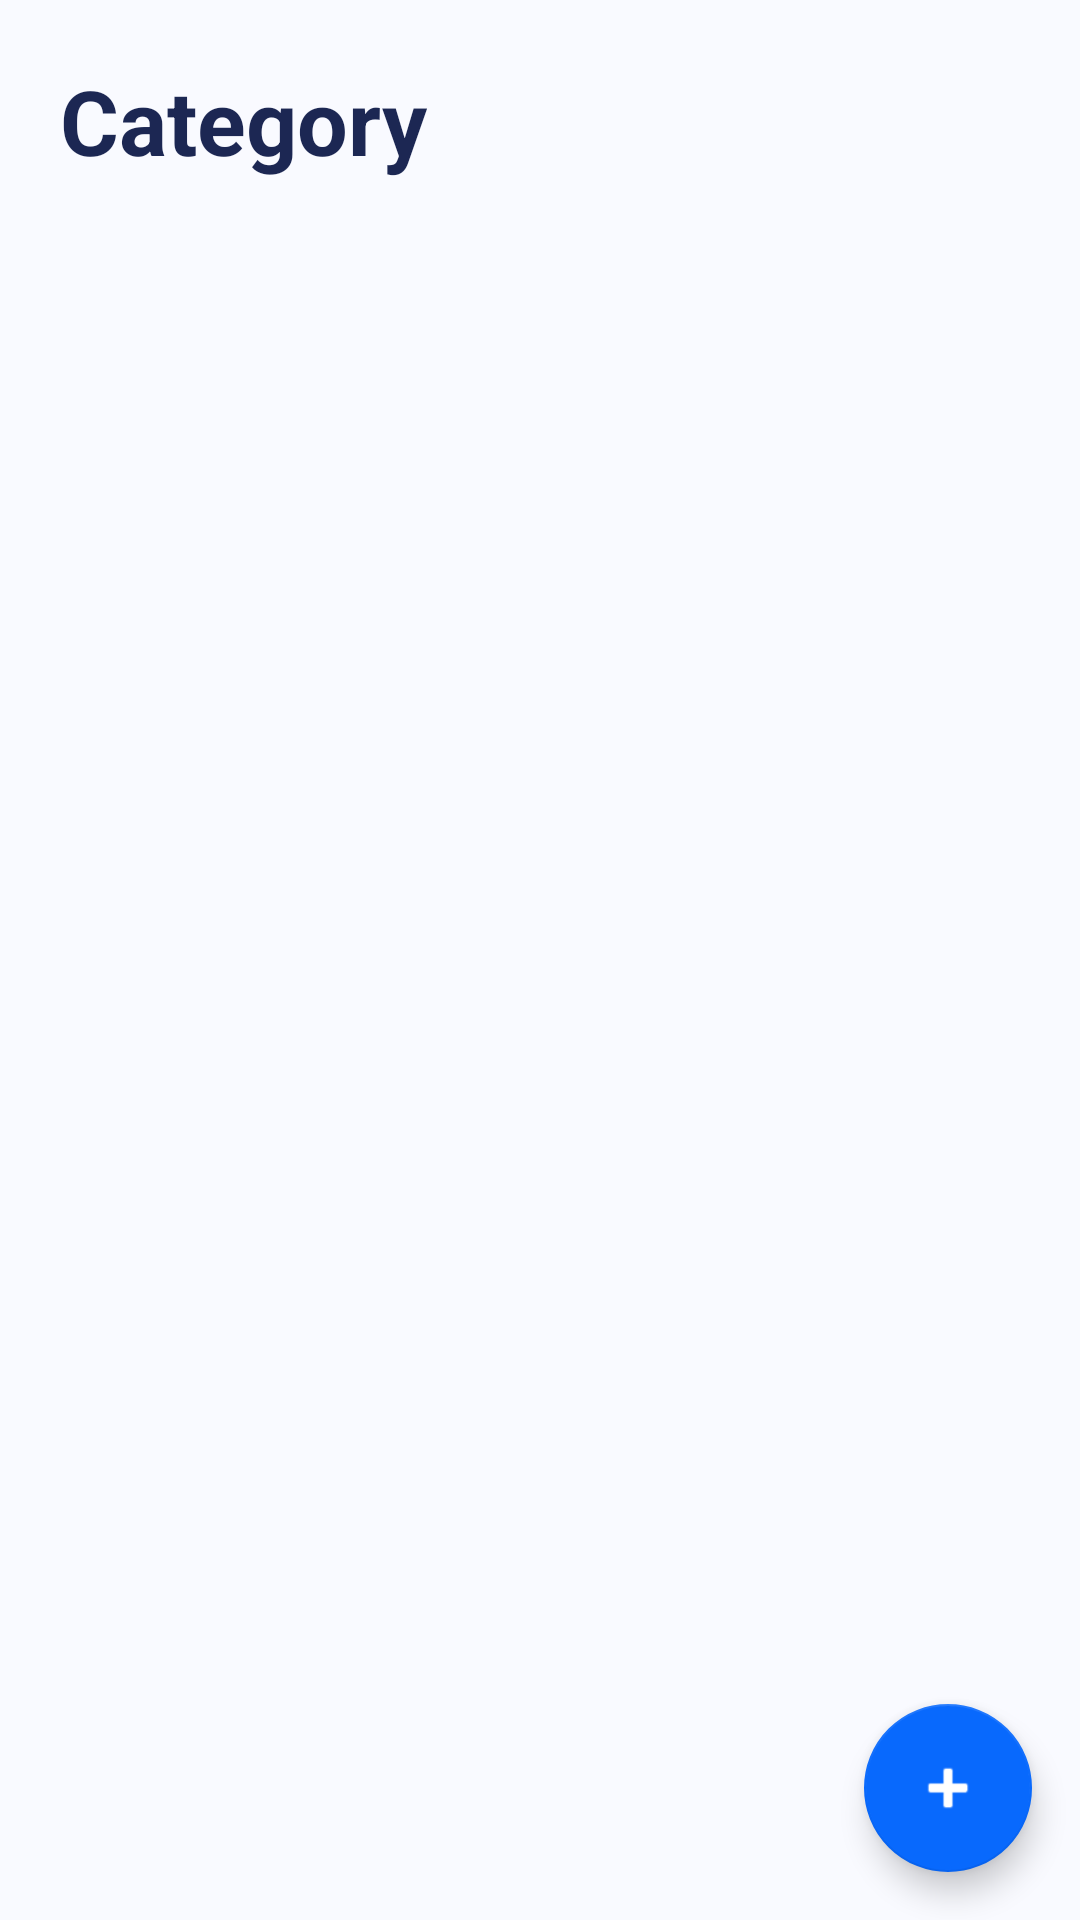

Layout XML and referenced resources for this Android screen:
<!-- AndroidManifest.xml: application theme Theme.ToDo -->
<!-- res/layout/activity_category.xml -->
<?xml version="1.0" encoding="utf-8"?>
<androidx.constraintlayout.widget.ConstraintLayout xmlns:android="http://schemas.android.com/apk/res/android"
    xmlns:app="http://schemas.android.com/apk/res-auto"
    xmlns:tools="http://schemas.android.com/tools"
    android:id="@+id/fragment_task_group"
    android:layout_width="match_parent"
    android:layout_height="match_parent"
    android:background="@color/kBackgroundColor">

    <TextView
        android:id="@+id/text12364"
        android:layout_width="wrap_content"
        android:layout_height="wrap_content"
        android:text="@string/category"
        android:textColor="@color/kTextColor"
        android:textSize="30sp"
        android:textStyle="bold"
        android:layout_margin="20dp"
        app:layout_constraintStart_toStartOf="parent"
        app:layout_constraintTop_toTopOf="parent" />

    <androidx.recyclerview.widget.RecyclerView
        android:id="@+id/recycler_category"
        android:layout_width="match_parent"
        android:layout_height="0dp"
        android:layout_margin="10dp"
        app:layout_constraintBottom_toBottomOf="parent"
        app:layout_constraintEnd_toEndOf="parent"
        app:layout_constraintStart_toStartOf="parent"
        app:layout_constraintTop_toBottomOf="@+id/text12364" />

    <com.google.android.material.floatingactionbutton.FloatingActionButton
        android:id="@+id/fab_add_category"
        android:layout_width="wrap_content"
        android:layout_height="wrap_content"
        android:layout_marginEnd="16dp"
        android:layout_marginBottom="16dp"
        android:clickable="true"
        app:backgroundTint="@color/kCheckColor"
        app:layout_constraintBottom_toBottomOf="parent"
        app:layout_constraintEnd_toEndOf="parent"
        app:srcCompat="@android:drawable/ic_input_add"
        app:tint="@color/white"
        tools:ignore="SpeakableTextPresentCheck"
        android:focusable="true" />
</androidx.constraintlayout.widget.ConstraintLayout>
<!-- resources referenced by this layout -->
<resources>
  <color name="kBackgroundColor">#F7F9FAFF</color>
  <color name="kCheckColor">#0869FD</color>
  <color name="kTextColor">#1C2753</color>
  <color name="white">#FFFFFFFF</color>
  <string name="category">Category</string>
  <style name="Theme.ToDo" parent="Theme.MaterialComponents.DayNight.NoActionBar">
          
          <item name="colorPrimary">@color/purple_500</item>
          <item name="colorPrimaryVariant">@color/purple_700</item>
          <item name="colorOnPrimary">@color/white</item>
          
          <item name="colorSecondary">@color/teal_200</item>
          <item name="colorSecondaryVariant">@color/teal_700</item>
          <item name="colorOnSecondary">@color/black</item>
          
          <item name="android:statusBarColor" tools:targetApi="l">?attr/colorPrimaryVariant</item>
          
      </style>
  <color name="purple_500">#FF6200EE</color>
  <color name="purple_700">#FF3700B3</color>
  <color name="teal_200">#FF03DAC5</color>
  <color name="teal_700">#FF018786</color>
  <color name="black">#FF000000</color>
</resources>
